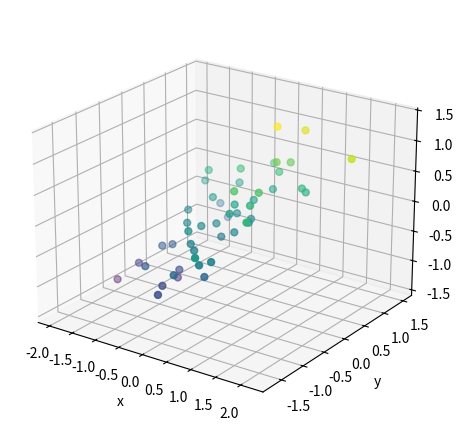

Here is the Python script that generated this plot:
"""三维散点图
数据要求：任意行，3 列数值：x、y、z。
直接运行使用合成示例；在 Plot Workbench 导入数据后自动使用 data。
SPDX-License-Identifier: AGPL-3.0-only
"""
import numpy as np
import matplotlib.pyplot as plt

rng = np.random.default_rng(42)
plt.rcParams.update({"font.size": 10, "axes.spines.top": False, "axes.spines.right": False})
fig, ax = plt.subplots(figsize=(6.4, 4.4))
if "data" in globals() and data is not None:
    x = data.iloc[:, 0].to_numpy(dtype=float)
    y = data.iloc[:, 1].to_numpy(dtype=float)
    z = data.iloc[:, 2].to_numpy(dtype=float)
else:
    x = rng.normal(size=50)
    y = rng.normal(size=50)
    z = .5*x + .3*y + rng.normal(scale=.3, size=50)

fig.delaxes(ax)
ax = fig.add_subplot(111, projection="3d")
ax.scatter(x, y, z, c=z, cmap="viridis", s=25)
ax.set(xlabel="x", ylabel="y", zlabel="z")
ax.view_init(elev=22, azim=-55)
fig.tight_layout(pad=0.6)
